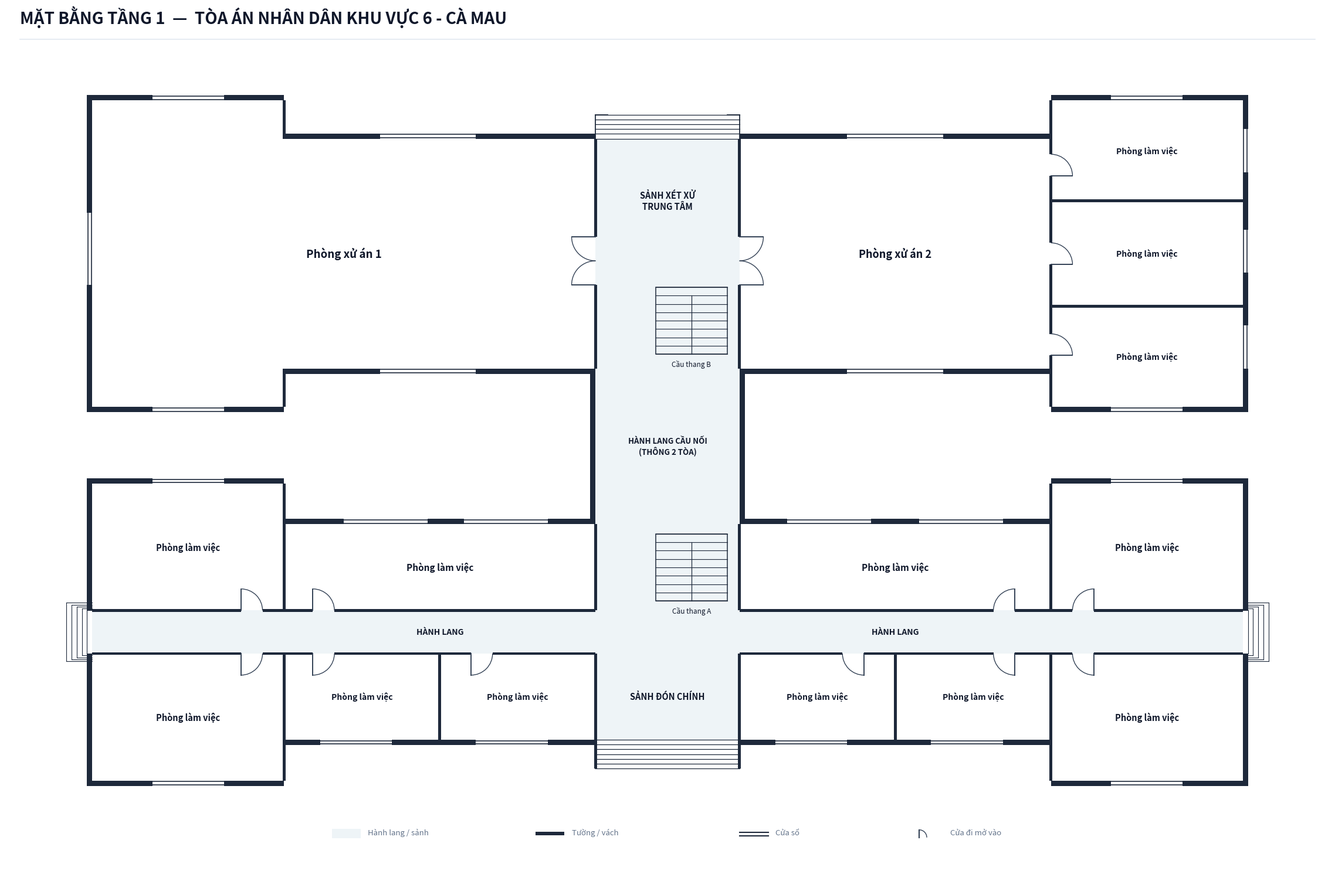

This figure's Python source:
import os
from typing import TypedDict, Tuple, List
import matplotlib.pyplot as plt
import matplotlib.patches as patches

class RoomDict(TypedDict):
    id: str
    name: str
    x: float
    y: float
    w: float
    h: float
    text_center: Tuple[float, float]
    door: Tuple[float, float, float, str]
    font_size: float

def create_floorplan_tang1(output_dir: str):
    os.makedirs(output_dir, exist_ok=True)
    out_img_path = os.path.join(output_dir, 'mat_bang_tang_1.png')

    # ---------------------------------------------------------
    # 1. SETUP CANVAS & CANVAS STYLING
    # ---------------------------------------------------------
    fig = plt.figure(figsize=(24, 16), dpi=300)
    ax = fig.add_axes([0.03, 0.04, 0.94, 0.90])
    ax.set_aspect('equal')
    ax.axis('off')
    fig.patch.set_facecolor('#ffffff')

    # Color Palette according to Spec
    COLOR_WALL = '#1e293b'          # Dark slate structural wall & partitions
    COLOR_FILL_CORRIDOR = '#eef4f7'  # Soft pastel grey-cyan fill for corridor/lobby
    COLOR_ROOM_FILL = '#ffffff'     # Pure white for room interior
    COLOR_STAIR_FILL = '#eef4f7'    # Floor 1 staircase matches lobby background
    COLOR_DOOR_SWING = '#334155'    # Dark slate door panel and arc
    COLOR_TEXT_MAIN = '#0f172a'     # Deep navy text
    COLOR_TEXT_MUTED = '#64748b'    # Muted grey text

    WALL_THICKNESS = 0.22           # Exterior wall thickness
    PART_THICKNESS = 0.12           # Interior partition thickness
    W = WALL_THICKNESS
    P = PART_THICKNESS

    # Overall Coordinate Grid (meters)
    X_MIN = 0.0
    X_MAX = 48.0
    X_WING_L = 8.0     # West Wing boundary
    X_WING_R = 40.0    # East Wing boundary
    X_BRIDGE_L = 21.0  # Central Bridge / Lobby West boundary
    X_BRIDGE_R = 27.0  # Central Bridge / Lobby East boundary

    # Tòa 1 (Tòa A - Khối Hành chính phía Nam) Vertical coordinates:
    Y_A_CORR_BOT = -0.9
    Y_A_CORR_TOP = 0.9
    Y_A_BODY_BOT = -4.5
    Y_A_BODY_TOP = 4.5
    Y_A_WING_BOT = -6.2
    Y_A_WING_TOP = 6.2

    # Central Connecting Bridge Link:
    Y_BRIDGE_BOT = 4.5
    Y_BRIDGE_TOP = 11.0

    # Tòa 2 (Tòa B - Khối Xét xử phía Bắc) Vertical coordinates:
    Y_B_BODY_BOT = 11.0
    Y_B_BODY_TOP = 20.6
    Y_B_WING_BOT = 9.4
    Y_B_WING_TOP = 22.2

    # ---------------------------------------------------------
    # 2. HEADER & LEGEND
    # ---------------------------------------------------------
    # Header Title (Single-line, font 20 bold, NO subtitle line per Spec)
    fig.text(0.04, 0.962, 'MẶT BẰNG TẦNG 1  —  TÒA ÁN NHÂN DÂN KHU VỰC 6 - CÀ MAU', 
             color='#0f172a', fontsize=20, fontweight='bold', family='sans-serif')
    
    # Header horizontal line
    header_line = plt.Line2D([0.04, 0.96], [0.945, 0.945], transform=fig.transFigure, color='#e2e8f0', linewidth=1.2)
    fig.lines.append(header_line)

    # Legend Box at Bottom Center
    lg_x, lg_y = 10.0, -8.6
    # Legend Item 1: Corridor fill
    ax.add_patch(patches.Rectangle((lg_x, lg_y), 1.2, 0.38, facecolor=COLOR_FILL_CORRIDOR, edgecolor='none', zorder=1))
    ax.text(lg_x + 1.5, lg_y + 0.06, 'Hành lang / sảnh', color=COLOR_TEXT_MUTED, fontsize=9.5, va='bottom')

    # Legend Item 2: Wall
    ax.add_patch(patches.Rectangle((lg_x + 8.5, lg_y + 0.11), 1.2, 0.16, facecolor=COLOR_WALL, edgecolor='none', zorder=1))
    ax.text(lg_x + 10.0, lg_y + 0.06, 'Tường / vách', color=COLOR_TEXT_MUTED, fontsize=9.5, va='bottom')

    # Legend Item 3: Window
    ax.plot([lg_x + 17.0, lg_x + 18.2], [lg_y + 0.24, lg_y + 0.24], color=COLOR_WALL, linewidth=1.5, zorder=1)
    ax.plot([lg_x + 17.0, lg_x + 18.2], [lg_y + 0.09, lg_y + 0.09], color=COLOR_WALL, linewidth=1.5, zorder=1)
    ax.text(lg_x + 18.5, lg_y + 0.06, 'Cửa sổ', color=COLOR_TEXT_MUTED, fontsize=9.5, va='bottom')

    # Legend Item 4: Door
    ax.plot([lg_x + 24.5, lg_x + 24.5], [lg_y + 0.02, lg_y + 0.34], color=COLOR_DOOR_SWING, linewidth=1.5, zorder=1)
    arc_lg = patches.Arc((lg_x + 24.5, lg_y + 0.02), 0.64, 0.64, angle=0, theta1=0, theta2=90, color=COLOR_DOOR_SWING, linewidth=1.0)
    ax.add_patch(arc_lg)
    ax.text(lg_x + 25.8, lg_y + 0.06, 'Cửa đi mở vào', color=COLOR_TEXT_MUTED, fontsize=9.5, va='bottom')

    # ---------------------------------------------------------
    # 3. CORRIDOR & LOBBY BACKGROUND FILL (PASTEL BLUE-GREY)
    # ---------------------------------------------------------
    # Tòa 1 Horizontal Corridor (X: 0.0 to 48.0, Y: -0.9 to 0.9)
    ax.add_patch(patches.Rectangle((0.0, Y_A_CORR_BOT), X_MAX, Y_A_CORR_TOP - Y_A_CORR_BOT, facecolor=COLOR_FILL_CORRIDOR, edgecolor='none', zorder=1))

    # Tòa 1 South Main Entrance Lobby (X: 21.0 to 27.0, Y: -4.5 to -0.9)
    ax.add_patch(patches.Rectangle((X_BRIDGE_L, Y_A_BODY_BOT), X_BRIDGE_R - X_BRIDGE_L, Y_A_CORR_BOT - Y_A_BODY_BOT, facecolor=COLOR_FILL_CORRIDOR, edgecolor='none', zorder=1))

    # Tòa 1 North Stair Hall (X: 21.0 to 27.0, Y: 0.9 to 4.5)
    ax.add_patch(patches.Rectangle((X_BRIDGE_L, Y_A_CORR_TOP), X_BRIDGE_R - X_BRIDGE_L, Y_A_BODY_TOP - Y_A_CORR_TOP, facecolor=COLOR_FILL_CORRIDOR, edgecolor='none', zorder=1))

    # Central Connecting Bridge Link (X: 21.0 to 27.0, Y: 4.5 to 11.0)
    ax.add_patch(patches.Rectangle((X_BRIDGE_L, Y_BRIDGE_BOT), X_BRIDGE_R - X_BRIDGE_L, Y_BRIDGE_TOP - Y_BRIDGE_BOT, facecolor=COLOR_FILL_CORRIDOR, edgecolor='none', zorder=1))

    # Tòa 2 Central Lobby & Stair Hall (X: 21.0 to 27.0, Y: 11.0 to 20.6)
    ax.add_patch(patches.Rectangle((X_BRIDGE_L, Y_B_BODY_BOT), X_BRIDGE_R - X_BRIDGE_L, Y_B_BODY_TOP - Y_B_BODY_BOT, facecolor=COLOR_FILL_CORRIDOR, edgecolor='none', zorder=1))

    # ---------------------------------------------------------
    # 4. ROOM DEFINITIONS (10 PHÒNG TÒA 1 & TÒA XÉT XỬ)
    # ---------------------------------------------------------
    rooms: List[RoomDict] = []

    # === TÒA 1 (10 PHÒNG LÀM VIỆC THEO SỐ LIỆU KHẢO SÁT) ===
    # --- Dãy Nam Tòa 1 (Y < -0.9m) : 6 Phòng ---
    rooms.append({
        'id': 'T1_P1', 'name': 'Phòng làm việc',
        'x': 0.0, 'y': Y_A_WING_BOT, 'w': 8.0, 'h': Y_A_CORR_BOT - Y_A_WING_BOT,
        'text_center': (4.0, (Y_A_WING_BOT + Y_A_CORR_BOT)/2.0),
        'door': (6.2, Y_A_CORR_BOT, 0.9, 'S_IN_RIGHT'),
        'font_size': 10.5
    })
    rooms.append({
        'id': 'T1_P2', 'name': 'Phòng làm việc',
        'x': 8.0, 'y': Y_A_BODY_BOT, 'w': 6.5, 'h': Y_A_CORR_BOT - Y_A_BODY_BOT,
        'text_center': (11.25, (Y_A_BODY_BOT + Y_A_CORR_BOT)/2.0),
        'door': (9.2, Y_A_CORR_BOT, 0.9, 'S_IN_RIGHT'),
        'font_size': 10.0
    })
    rooms.append({
        'id': 'T1_P3', 'name': 'Phòng làm việc',
        'x': 14.5, 'y': Y_A_BODY_BOT, 'w': 6.5, 'h': Y_A_CORR_BOT - Y_A_BODY_BOT,
        'text_center': (17.75, (Y_A_BODY_BOT + Y_A_CORR_BOT)/2.0),
        'door': (15.8, Y_A_CORR_BOT, 0.9, 'S_IN_RIGHT'),
        'font_size': 10.0
    })
    rooms.append({
        'id': 'T1_P4', 'name': 'Phòng làm việc',
        'x': 27.0, 'y': Y_A_BODY_BOT, 'w': 6.5, 'h': Y_A_CORR_BOT - Y_A_BODY_BOT,
        'text_center': (30.25, (Y_A_BODY_BOT + Y_A_CORR_BOT)/2.0),
        'door': (32.2, Y_A_CORR_BOT, 0.9, 'S_IN_LEFT'),
        'font_size': 10.0
    })
    rooms.append({
        'id': 'T1_P5', 'name': 'Phòng làm việc',
        'x': 33.5, 'y': Y_A_BODY_BOT, 'w': 6.5, 'h': Y_A_CORR_BOT - Y_A_BODY_BOT,
        'text_center': (36.75, (Y_A_BODY_BOT + Y_A_CORR_BOT)/2.0),
        'door': (38.5, Y_A_CORR_BOT, 0.9, 'S_IN_LEFT'),
        'font_size': 10.0
    })
    rooms.append({
        'id': 'T1_P6', 'name': 'Phòng làm việc',
        'x': 40.0, 'y': Y_A_WING_BOT, 'w': 8.0, 'h': Y_A_CORR_BOT - Y_A_WING_BOT,
        'text_center': (44.0, (Y_A_WING_BOT + Y_A_CORR_BOT)/2.0),
        'door': (41.8, Y_A_CORR_BOT, 0.9, 'S_IN_LEFT'),
        'font_size': 10.5
    })

    # --- Dãy Bắc Tòa 1 (Y > 0.9m) : 4 Phòng ---
    rooms.append({
        'id': 'T1_P7', 'name': 'Phòng làm việc',
        'x': 0.0, 'y': Y_A_CORR_TOP, 'w': 8.0, 'h': Y_A_WING_TOP - Y_A_CORR_TOP,
        'text_center': (4.0, (Y_A_CORR_TOP + Y_A_WING_TOP)/2.0),
        'door': (6.2, Y_A_CORR_TOP, 0.9, 'N_IN_RIGHT'),
        'font_size': 10.5
    })
    rooms.append({
        'id': 'T1_P8', 'name': 'Phòng làm việc',
        'x': 8.0, 'y': Y_A_CORR_TOP, 'w': 13.0, 'h': Y_A_BODY_TOP - Y_A_CORR_TOP,
        'text_center': (14.5, (Y_A_CORR_TOP + Y_A_BODY_TOP)/2.0),
        'door': (9.2, Y_A_CORR_TOP, 0.9, 'N_IN_RIGHT'),
        'font_size': 11.0
    })
    rooms.append({
        'id': 'T1_P9', 'name': 'Phòng làm việc',
        'x': 27.0, 'y': Y_A_CORR_TOP, 'w': 13.0, 'h': Y_A_BODY_TOP - Y_A_CORR_TOP,
        'text_center': (33.5, (Y_A_CORR_TOP + Y_A_BODY_TOP)/2.0),
        'door': (38.5, Y_A_CORR_TOP, 0.9, 'N_IN_LEFT'),
        'font_size': 11.0
    })
    rooms.append({
        'id': 'T1_P10', 'name': 'Phòng làm việc',
        'x': 40.0, 'y': Y_A_CORR_TOP, 'w': 8.0, 'h': Y_A_WING_TOP - Y_A_CORR_TOP,
        'text_center': (44.0, (Y_A_CORR_TOP + Y_A_WING_TOP)/2.0),
        'door': (41.8, Y_A_CORR_TOP, 0.9, 'N_IN_LEFT'),
        'font_size': 10.5
    })

    # === TÒA 2 (KHỐI XÉT XỬ: 2 ĐẠI PHÒNG XỬ ÁN + 3 PHÒNG LÀM VIỆC) ===
    # 1. Phòng xử án 1 (Trọn vẹn Cánh Tây & Nửa Tây Tòa B)
    rooms.append({
        'id': 'P_XUAN_1', 'name': 'Phòng xử án 1',
        'x': 0.0, 'y': Y_B_BODY_BOT, 'w': 21.0, 'h': Y_B_BODY_TOP - Y_B_BODY_BOT,
        'text_center': (10.5, (Y_B_BODY_BOT + Y_B_BODY_TOP)/2.0),
        'door': (21.0, 15.0, 1.0, 'W_DOUBLE'),
        'font_size': 13.5
    })

    # 2. Phòng xử án 2 (Thân Đông Tòa B)
    rooms.append({
        'id': 'P_XUAN_2', 'name': 'Phòng xử án 2',
        'x': 27.0, 'y': Y_B_BODY_BOT, 'w': 13.0, 'h': Y_B_BODY_TOP - Y_B_BODY_BOT,
        'text_center': (33.5, (Y_B_BODY_BOT + Y_B_BODY_TOP)/2.0),
        'door': (27.0, 15.0, 1.0, 'E_DOUBLE'),
        'font_size': 13.0
    })

    # 3. 3 Phòng làm việc ở Cánh Đông Tòa Xét xử (KT chuẩn khảo sát: 6,3m x 3,6m)
    # Phòng 1 phía Bắc cánh Đông:
    rooms.append({
        'id': 'T2_P1', 'name': 'Phòng làm việc',
        'x': 40.0, 'y': 18.0, 'w': 8.0, 'h': Y_B_WING_TOP - 18.0,
        'text_center': (44.0, (18.0 + Y_B_WING_TOP)/2.0),
        'door': (40.0, 19.05, 0.9, 'E_IN_UP'),
        'font_size': 10.0
    })
    # Phòng 2 trung tâm cánh Đông:
    rooms.append({
        'id': 'T2_P2', 'name': 'Phòng làm việc',
        'x': 40.0, 'y': 13.6, 'w': 8.0, 'h': 18.0 - 13.6,
        'text_center': (44.0, (13.6 + 18.0)/2.0),
        'door': (40.0, 15.35, 0.9, 'E_IN_UP'),
        'font_size': 10.0
    })
    # Phòng 3 phía Nam cánh Đông:
    rooms.append({
        'id': 'T2_P3', 'name': 'Phòng làm việc',
        'x': 40.0, 'y': Y_B_WING_BOT, 'w': 8.0, 'h': 13.6 - Y_B_WING_BOT,
        'text_center': (44.0, (Y_B_WING_BOT + 13.6)/2.0),
        'door': (40.0, 11.55, 0.9, 'E_IN_UP'),
        'font_size': 10.0
    })

    # Draw Room Background Fills (Pure White `#ffffff`)
    for r in rooms:
        rect = patches.Rectangle((r['x'], r['y']), r['w'], r['h'], facecolor=COLOR_ROOM_FILL, edgecolor='none', zorder=2)
        ax.add_patch(rect)

    # Tòa 2 West Wing Extensions Background Fill (Projections for West Wing of Courtroom 1)
    ax.add_patch(patches.Rectangle((0.0, Y_B_WING_BOT), 8.0, Y_B_BODY_BOT - Y_B_WING_BOT, facecolor=COLOR_ROOM_FILL, edgecolor='none', zorder=2))
    ax.add_patch(patches.Rectangle((0.0, Y_B_BODY_TOP), 8.0, Y_B_WING_TOP - Y_B_BODY_TOP, facecolor=COLOR_ROOM_FILL, edgecolor='none', zorder=2))

    # ---------------------------------------------------------
    # 5. STAIRCASE & ENTRANCE/EXIT STEPS (FLOOR 1 SPECIFIC)
    # ---------------------------------------------------------
    def draw_staircase(stair_x, stair_y, stair_w, stair_h, num_treads=8, label="Cầu thang"):
        stair_bg = patches.Rectangle((stair_x, stair_y), stair_w, stair_h, 
                                     facecolor=COLOR_STAIR_FILL, edgecolor=COLOR_WALL, linewidth=1.1, zorder=3)
        ax.add_patch(stair_bg)
        for i in range(num_treads + 1):
            sy = stair_y + i * (stair_h / num_treads)
            ax.plot([stair_x, stair_x + stair_w], [sy, sy], color=COLOR_WALL, linewidth=0.8, zorder=4)
        mid_x = stair_x + stair_w / 2.0
        top_step_y = stair_y + (num_treads - 1) * (stair_h / num_treads)
        ax.plot([mid_x, mid_x], [stair_y, top_step_y], color=COLOR_WALL, linewidth=0.9, zorder=4)
        ax.text(mid_x, stair_y - 0.25, label, color=COLOR_TEXT_MAIN, fontsize=8.5, ha='center', va='top', zorder=5)

    # Staircase 1: Tòa 1 (Lên tầng 2)
    draw_staircase(23.5, 1.3, 3.0, 2.8, num_treads=8, label="Cầu thang A")

    # Staircase 2: Tòa 2 (Khối xét xử)
    draw_staircase(23.5, 11.6, 3.0, 2.8, num_treads=8, label="Cầu thang B")

    # --- Steps / Bậc Tam Cấp ---
    # 1. Main South Entrance Steps (Tòa 1: Y = -4.5 down to -5.7)
    for sy in [-4.5, -4.7, -4.9, -5.1, -5.3, -5.5, -5.7]:
        ax.plot([X_BRIDGE_L, X_BRIDGE_R], [sy, sy], color=COLOR_WALL, linewidth=0.9, zorder=4)
    ax.plot([X_BRIDGE_L, X_BRIDGE_L], [-4.5, -5.7], color=COLOR_WALL, linewidth=1.3, zorder=4)
    ax.plot([X_BRIDGE_R, X_BRIDGE_R], [-4.5, -5.7], color=COLOR_WALL, linewidth=1.3, zorder=4)

    # 2. Outdoor Side Steps at Tòa 1 Corridor Ends (West & East Exits)
    for i in range(5):
        dx = -0.22 * (i + 1)
        dy = 0.9 + i * 0.08
        ax.plot([dx, 0.0], [dy, dy], color=COLOR_WALL, linewidth=0.8, zorder=2)
        ax.plot([dx, 0.0], [-dy, -dy], color=COLOR_WALL, linewidth=0.8, zorder=2)
        ax.plot([dx, dx], [-dy, dy], color=COLOR_WALL, linewidth=0.8, zorder=2)

    for i in range(5):
        dx = X_MAX + 0.22 * (i + 1)
        dy = 0.9 + i * 0.08
        ax.plot([X_MAX, dx], [dy, dy], color=COLOR_WALL, linewidth=0.8, zorder=2)
        ax.plot([X_MAX, dx], [-dy, -dy], color=COLOR_WALL, linewidth=0.8, zorder=2)
        ax.plot([dx, dx], [-dy, dy], color=COLOR_WALL, linewidth=0.8, zorder=2)

    # 3. Rear North Exit Steps (Tòa 2: Y = 20.6 up to 21.6)
    for sy in [20.6, 20.8, 21.0, 21.2, 21.4, 21.6]:
        ax.plot([X_BRIDGE_L, X_BRIDGE_R], [sy, sy], color=COLOR_WALL, linewidth=0.9, zorder=4)
    ax.plot([X_BRIDGE_L, X_BRIDGE_L], [20.6, 21.6], color=COLOR_WALL, linewidth=1.3, zorder=4)
    ax.plot([X_BRIDGE_L, X_BRIDGE_L + 0.5], [21.6, 21.6], color=COLOR_WALL, linewidth=1.3, zorder=4)
    ax.plot([X_BRIDGE_R, X_BRIDGE_R], [20.6, 21.6], color=COLOR_WALL, linewidth=1.3, zorder=4)
    ax.plot([X_BRIDGE_R, X_BRIDGE_R - 0.5], [21.6, 21.6], color=COLOR_WALL, linewidth=1.3, zorder=4)

    # ---------------------------------------------------------
    # 6. LABELS FOR LOBBY, CORRIDORS & BRIDGE
    # ---------------------------------------------------------
    ax.text(24.0, -2.7, 'SẢNH ĐÓN CHÍNH', color=COLOR_TEXT_MAIN, fontsize=10.5, fontweight='bold', ha='center', va='center', zorder=5)
    ax.text(14.5, 0.0, 'HÀNH LANG', color=COLOR_TEXT_MAIN, fontsize=10.0, fontweight='bold', ha='center', va='center', zorder=5)
    ax.text(33.5, 0.0, 'HÀNH LANG', color=COLOR_TEXT_MAIN, fontsize=10.0, fontweight='bold', ha='center', va='center', zorder=5)
    ax.text(24.0, 7.75, 'HÀNH LANG CẦU NỐI\n(THÔNG 2 TÒA)', color=COLOR_TEXT_MAIN, fontsize=9.5, fontweight='bold', ha='center', va='center', zorder=5)
    ax.text(24.0, 18.0, 'SẢNH XÉT XỬ\nTRUNG TÂM', color=COLOR_TEXT_MAIN, fontsize=10.5, fontweight='bold', ha='center', va='center', zorder=5)

    # ---------------------------------------------------------
    # 7. DRAW WALLS (DARK SLATE STRUCTURAL WALLS)
    # ---------------------------------------------------------
    def draw_wall(x, y, w, h):
        rect = patches.Rectangle((x, y), w, h, facecolor=COLOR_WALL, edgecolor='none', zorder=10)
        ax.add_patch(rect)

    # === TÒA 1 EXTERIOR WALLS ===
    # West Wing (X: 0.0 to 8.0, Y: -6.2 to 6.2)
    draw_wall(-W, Y_A_WING_BOT - W, W, (Y_A_CORR_BOT - Y_A_WING_BOT) + W)
    draw_wall(-W, Y_A_CORR_TOP, W, (Y_A_WING_TOP - Y_A_CORR_TOP) + W)
    draw_wall(-W, Y_A_WING_BOT - W, X_WING_L + W, W)
    draw_wall(X_WING_L - P/2, Y_A_WING_BOT, P, Y_A_BODY_BOT - Y_A_WING_BOT)
    draw_wall(-W, Y_A_WING_TOP, X_WING_L + W, W)
    draw_wall(X_WING_L - P/2, Y_A_BODY_TOP, P, Y_A_WING_TOP - Y_A_BODY_TOP)

    # East Wing (X: 40.0 to 48.0, Y: -6.2 to 6.2)
    draw_wall(X_MAX, Y_A_WING_BOT - W, W, (Y_A_CORR_BOT - Y_A_WING_BOT) + W)
    draw_wall(X_MAX, Y_A_CORR_TOP, W, (Y_A_WING_TOP - Y_A_CORR_TOP) + W)
    draw_wall(X_WING_R, Y_A_WING_BOT - W, (X_MAX - X_WING_R) + W, W)
    draw_wall(X_WING_R - P/2, Y_A_WING_BOT, P, Y_A_BODY_BOT - Y_A_WING_BOT)
    draw_wall(X_WING_R, Y_A_WING_TOP, (X_MAX - X_WING_R) + W, W)
    draw_wall(X_WING_R - P/2, Y_A_BODY_TOP, P, Y_A_WING_TOP - Y_A_BODY_TOP)

    # Main Body South Bottom Wall (with entrance opening at X: 21.0 to 27.0)
    draw_wall(X_WING_L, Y_A_BODY_BOT - W, X_BRIDGE_L - X_WING_L, W)
    draw_wall(X_BRIDGE_R, Y_A_BODY_BOT - W, X_WING_R - X_BRIDGE_R, W)
    draw_wall(X_BRIDGE_L - P/2, -5.7, P, 1.2)
    draw_wall(X_BRIDGE_R - P/2, -5.7, P, 1.2)

    # Main Body North Top Wall (with bridge opening at X: 21.0 to 27.0)
    draw_wall(X_WING_L, Y_A_BODY_TOP, X_BRIDGE_L - X_WING_L, W)
    draw_wall(X_BRIDGE_R, Y_A_BODY_TOP, X_WING_R - X_BRIDGE_R, W)

    # === CENTRAL CONNECTING BRIDGE LINK WALLS ===
    # Solid structural side walls, strictly NO windows per spec
    draw_wall(X_BRIDGE_L - W, Y_BRIDGE_BOT, W, Y_BRIDGE_TOP - Y_BRIDGE_BOT)
    draw_wall(X_BRIDGE_R, Y_BRIDGE_BOT, W, Y_BRIDGE_TOP - Y_BRIDGE_BOT)

    # === TÒA 2 EXTERIOR WALLS ===
    # West Wing of Tòa 2 (X: 0.0 to 8.0, Y: 9.4 to 22.2)
    draw_wall(-W, Y_B_WING_BOT - W, W, (Y_B_WING_TOP - Y_B_WING_BOT) + 2*W)
    draw_wall(-W, Y_B_WING_BOT - W, X_WING_L + W, W)
    draw_wall(X_WING_L - P/2, Y_B_WING_BOT, P, Y_B_BODY_BOT - Y_B_WING_BOT)
    draw_wall(-W, Y_B_WING_TOP, X_WING_L + W, W)
    draw_wall(X_WING_L - P/2, Y_B_BODY_TOP, P, Y_B_WING_TOP - Y_B_BODY_TOP)

    # East Wing of Tòa 2 (X: 40.0 to 48.0, Y: 9.4 to 22.2)
    draw_wall(X_MAX, Y_B_WING_BOT - W, W, (Y_B_WING_TOP - Y_B_WING_BOT) + 2*W)
    draw_wall(X_WING_R, Y_B_WING_BOT - W, (X_MAX - X_WING_R) + W, W)
    draw_wall(X_WING_R - P/2, Y_B_WING_BOT, P, Y_B_BODY_BOT - Y_B_WING_BOT)
    draw_wall(X_WING_R, Y_B_WING_TOP, (X_MAX - X_WING_R) + W, W)
    draw_wall(X_WING_R - P/2, Y_B_BODY_TOP, P, Y_B_WING_TOP - Y_B_BODY_TOP)

    # Main Body South Wall of Tòa 2 (Y = 11.0)
    draw_wall(X_WING_L, Y_B_BODY_BOT - W, X_BRIDGE_L - X_WING_L, W)
    draw_wall(X_BRIDGE_R, Y_B_BODY_BOT - W, X_WING_R - X_BRIDGE_R, W)

    # Main Body North Wall of Tòa 2 (Y = 20.6)
    draw_wall(X_WING_L, Y_B_BODY_TOP, X_BRIDGE_L - X_WING_L, W)
    draw_wall(X_BRIDGE_R, Y_B_BODY_TOP, X_WING_R - X_BRIDGE_R, W)

    # === TÒA 1 INTERNAL CORRIDOR WALLS (WITH DOOR CUTS) ===
    # 1. South Corridor Wall (Y = -0.9m)
    draw_wall(0.0, Y_A_CORR_BOT - P/2, 6.2, P)
    draw_wall(7.1, Y_A_CORR_BOT - P/2, 2.1, P)
    draw_wall(10.1, Y_A_CORR_BOT - P/2, 5.7, P)
    draw_wall(16.7, Y_A_CORR_BOT - P/2, 4.3, P)
    draw_wall(27.0, Y_A_CORR_BOT - P/2, 4.3, P)
    draw_wall(32.2, Y_A_CORR_BOT - P/2, 5.4, P)
    draw_wall(38.5, Y_A_CORR_BOT - P/2, 2.4, P)
    draw_wall(41.8, Y_A_CORR_BOT - P/2, 6.2, P)

    # 2. North Corridor Wall (Y = 0.9m)
    draw_wall(0.0, Y_A_CORR_TOP - P/2, 6.2, P)
    draw_wall(7.1, Y_A_CORR_TOP - P/2, 2.1, P)
    draw_wall(10.1, Y_A_CORR_TOP - P/2, 10.9, P)
    draw_wall(27.0, Y_A_CORR_TOP - P/2, 10.6, P)
    draw_wall(38.5, Y_A_CORR_TOP - P/2, 2.4, P)
    draw_wall(41.8, Y_A_CORR_TOP - P/2, 6.2, P)

    # === TÒA 1 VERTICAL PARTITIONS ===
    # South row partitions (Y: -4.5 to -0.9)
    draw_wall(8.0 - P/2, Y_A_BODY_BOT, P, Y_A_CORR_BOT - Y_A_BODY_BOT)
    draw_wall(14.5 - P/2, Y_A_BODY_BOT, P, Y_A_CORR_BOT - Y_A_BODY_BOT)
    draw_wall(21.0 - P/2, Y_A_BODY_BOT, P, Y_A_CORR_BOT - Y_A_BODY_BOT)
    draw_wall(27.0 - P/2, Y_A_BODY_BOT, P, Y_A_CORR_BOT - Y_A_BODY_BOT)
    draw_wall(33.5 - P/2, Y_A_BODY_BOT, P, Y_A_CORR_BOT - Y_A_BODY_BOT)
    draw_wall(40.0 - P/2, Y_A_BODY_BOT, P, Y_A_CORR_BOT - Y_A_BODY_BOT)

    # North row partitions (Y: 0.9 to 4.5)
    draw_wall(8.0 - P/2, Y_A_CORR_TOP, P, Y_A_BODY_TOP - Y_A_CORR_TOP)
    draw_wall(21.0 - P/2, Y_A_CORR_TOP, P, Y_A_BODY_TOP - Y_A_CORR_TOP)
    draw_wall(27.0 - P/2, Y_A_CORR_TOP, P, Y_A_BODY_TOP - Y_A_CORR_TOP)
    draw_wall(40.0 - P/2, Y_A_CORR_TOP, P, Y_A_BODY_TOP - Y_A_CORR_TOP)

    # === TÒA 2 PARTITION WALLS ===
    # 1. Left partition at X = 21.0m (Double door cut at Y: 14.5 to 16.5)
    draw_wall(X_BRIDGE_L - P/2, Y_B_BODY_BOT, P, 14.5 - Y_B_BODY_BOT)
    draw_wall(X_BRIDGE_L - P/2, 16.5, P, Y_B_BODY_TOP - 16.5)

    # 2. Right partition at X = 27.0m (Double door cut at Y: 14.5 to 16.5)
    draw_wall(X_BRIDGE_R - P/2, Y_B_BODY_BOT, P, 14.5 - Y_B_BODY_BOT)
    draw_wall(X_BRIDGE_R - P/2, 16.5, P, Y_B_BODY_TOP - 16.5)

    # 3. East partition at X = 40.0m dividing Courtroom 2 from 3 Office Rooms
    # With door cuts for the 3 office rooms:
    # Door 3 at Y: 11.55 to 12.45
    # Door 2 at Y: 15.35 to 16.25
    # Door 1 at Y: 19.05 to 19.95
    draw_wall(X_WING_R - P/2, Y_B_BODY_BOT, P, 11.55 - Y_B_BODY_BOT)
    draw_wall(X_WING_R - P/2, 12.45, P, 15.35 - 12.45)
    draw_wall(X_WING_R - P/2, 16.25, P, 19.05 - 16.25)
    draw_wall(X_WING_R - P/2, 19.95, P, Y_B_BODY_TOP - 19.95)

    # 4. Horizontal partitions in East Wing (dividing the 3 Office Rooms)
    draw_wall(X_WING_R, 13.6 - P/2, X_MAX - X_WING_R, P)
    draw_wall(X_WING_R, 18.0 - P/2, X_MAX - X_WING_R, P)

    # ---------------------------------------------------------
    # 8. DRAW WINDOWS ON EXTERIOR WALLS
    # ---------------------------------------------------------
    def draw_window(x, y, w, h, is_horizontal=True):
        if is_horizontal:
            ax.add_patch(patches.Rectangle((x, y - 0.03), w, h + 0.06, facecolor='#ffffff', edgecolor='none', zorder=11))
            ax.plot([x, x + w], [y + 0.04, y + 0.04], color=COLOR_WALL, linewidth=1.2, zorder=12)
            ax.plot([x, x + w], [y + h - 0.04, y + h - 0.04], color=COLOR_WALL, linewidth=1.2, zorder=12)
        else:
            ax.add_patch(patches.Rectangle((x - 0.03, y), w + 0.06, h, facecolor='#ffffff', edgecolor='none', zorder=11))
            ax.plot([x + 0.04, x + 0.04], [y, y + h], color=COLOR_WALL, linewidth=1.2, zorder=12)
            ax.plot([x + w - 0.04, x + w - 0.04], [y, y + h], color=COLOR_WALL, linewidth=1.2, zorder=12)

    # Windows on Tòa 1 South facade
    draw_window(2.5, Y_A_WING_BOT - W, 3.0, W)   # P1
    draw_window(9.5, Y_A_BODY_BOT - W, 3.0, W)   # P2
    draw_window(16.0, Y_A_BODY_BOT - W, 3.0, W)  # P3
    draw_window(28.5, Y_A_BODY_BOT - W, 3.0, W)  # P4
    draw_window(35.0, Y_A_BODY_BOT - W, 3.0, W)  # P5
    draw_window(42.5, Y_A_WING_BOT - W, 3.0, W)  # P6

    # Windows on Tòa 1 North facade
    draw_window(2.5, Y_A_WING_TOP, 3.0, W)       # P7
    draw_window(10.5, Y_A_BODY_TOP, 3.5, W)      # P8
    draw_window(15.5, Y_A_BODY_TOP, 3.5, W)      # P8
    draw_window(29.0, Y_A_BODY_TOP, 3.5, W)      # P9
    draw_window(34.5, Y_A_BODY_TOP, 3.5, W)      # P9
    draw_window(42.5, Y_A_WING_TOP, 3.0, W)      # P10

    # Windows on Tòa 2 Facades
    # Courtroom 1 Windows: West Wing outer walls & Main body walls
    draw_window(2.5, Y_B_WING_BOT - W, 3.0, W)
    draw_window(12.0, Y_B_BODY_BOT - W, 4.0, W)
    draw_window(2.5, Y_B_WING_TOP, 3.0, W)
    draw_window(12.0, Y_B_BODY_TOP, 4.0, W)
    draw_window(-W, 14.5, W, 3.0, is_horizontal=False)

    # Courtroom 2 Windows (Main body walls)
    draw_window(31.5, Y_B_BODY_BOT - W, 4.0, W)
    draw_window(31.5, Y_B_BODY_TOP, 4.0, W)

    # East Wing 3 Office Rooms Windows (East outer wall & South/North projections)
    draw_window(42.5, Y_B_WING_BOT - W, 3.0, W)  # South office
    draw_window(42.5, Y_B_WING_TOP, 3.0, W)      # North office
    draw_window(X_MAX, 11.0, W, 1.8, is_horizontal=False)  # South office East window
    draw_window(X_MAX, 15.0, W, 1.8, is_horizontal=False)  # Center office East window
    draw_window(X_MAX, 19.2, W, 1.8, is_horizontal=False)  # North office East window

    # ---------------------------------------------------------
    # 9. DRAW DOORS & SWINGS
    # ---------------------------------------------------------
    def draw_door(x, y, size, mode):
        if mode == 'S_IN_RIGHT':
            ax.plot([x, x], [y, y - size], color=COLOR_DOOR_SWING, linewidth=1.4, zorder=15)
            arc = patches.Arc((x, y), size*2, size*2, angle=0, theta1=270, theta2=360,
                              color=COLOR_DOOR_SWING, linestyle='-', linewidth=1.0, zorder=14)
            ax.add_patch(arc)
        elif mode == 'S_IN_LEFT':
            ax.plot([x, x], [y, y - size], color=COLOR_DOOR_SWING, linewidth=1.4, zorder=15)
            arc = patches.Arc((x, y), size*2, size*2, angle=0, theta1=180, theta2=270,
                              color=COLOR_DOOR_SWING, linestyle='-', linewidth=1.0, zorder=14)
            ax.add_patch(arc)
        elif mode == 'N_IN_RIGHT':
            ax.plot([x, x], [y, y + size], color=COLOR_DOOR_SWING, linewidth=1.4, zorder=15)
            arc = patches.Arc((x, y), size*2, size*2, angle=0, theta1=0, theta2=90,
                              color=COLOR_DOOR_SWING, linestyle='-', linewidth=1.0, zorder=14)
            ax.add_patch(arc)
        elif mode == 'N_IN_LEFT':
            ax.plot([x, x], [y, y + size], color=COLOR_DOOR_SWING, linewidth=1.4, zorder=15)
            arc = patches.Arc((x, y), size*2, size*2, angle=0, theta1=90, theta2=180,
                              color=COLOR_DOOR_SWING, linestyle='-', linewidth=1.0, zorder=14)
            ax.add_patch(arc)
        elif mode == 'E_IN_UP':
            # Door on vertical partition X = 40.0 opening into East room
            ax.plot([x, x + size], [y, y], color=COLOR_DOOR_SWING, linewidth=1.4, zorder=15)
            arc = patches.Arc((x, y), size*2, size*2, angle=0, theta1=0, theta2=90,
                              color=COLOR_DOOR_SWING, linewidth=1.0, zorder=14)
            ax.add_patch(arc)
        elif mode == 'W_DOUBLE':
            # Grand double door opening into West Courtroom
            ax.plot([x, x - size], [16.5, 16.5], color=COLOR_DOOR_SWING, linewidth=1.4, zorder=15)
            arc1 = patches.Arc((x, 16.5), size*2, size*2, angle=0, theta1=180, theta2=270,
                               color=COLOR_DOOR_SWING, linewidth=1.0, zorder=14)
            ax.add_patch(arc1)
            ax.plot([x, x - size], [14.5, 14.5], color=COLOR_DOOR_SWING, linewidth=1.4, zorder=15)
            arc2 = patches.Arc((x, 14.5), size*2, size*2, angle=0, theta1=90, theta2=180,
                               color=COLOR_DOOR_SWING, linewidth=1.0, zorder=14)
            ax.add_patch(arc2)
        elif mode == 'E_DOUBLE':
            # Grand double door opening into East Courtroom
            ax.plot([x, x + size], [16.5, 16.5], color=COLOR_DOOR_SWING, linewidth=1.4, zorder=15)
            arc1 = patches.Arc((x, 16.5), size*2, size*2, angle=0, theta1=270, theta2=360,
                               color=COLOR_DOOR_SWING, linewidth=1.0, zorder=14)
            ax.add_patch(arc1)
            ax.plot([x, x + size], [14.5, 14.5], color=COLOR_DOOR_SWING, linewidth=1.4, zorder=15)
            arc2 = patches.Arc((x, 14.5), size*2, size*2, angle=0, theta1=0, theta2=90,
                               color=COLOR_DOOR_SWING, linewidth=1.0, zorder=14)
            ax.add_patch(arc2)

    for r in rooms:
        dx, dy, dsize, dmode = r['door']
        draw_door(dx, dy, dsize, dmode)

    # ---------------------------------------------------------
    # 10. DRAW ROOM LABELS (STRICTLY SINGLE-LINE LABELS)
    # ---------------------------------------------------------
    for r in rooms:
        if r['name']:
            cx, cy = r['text_center']
            font_sz = r.get('font_size', 10.0)
            ax.text(cx, cy, r['name'], color=COLOR_TEXT_MAIN, fontsize=font_sz, 
                    fontweight='bold', ha='center', va='center', zorder=15)

    # Save outputs
    plt.savefig(out_img_path, dpi=300, bbox_inches='tight', facecolor='#ffffff')
    plt.close()
    print(f"Successfully generated floorplan image at: {out_img_path}")

if __name__ == '__main__':
    target_dir = r'c:\Users\Tam\Desktop\BanVeThietKe\CaMau\CaMau6\Tang1'
    create_floorplan_tang1(target_dir)
